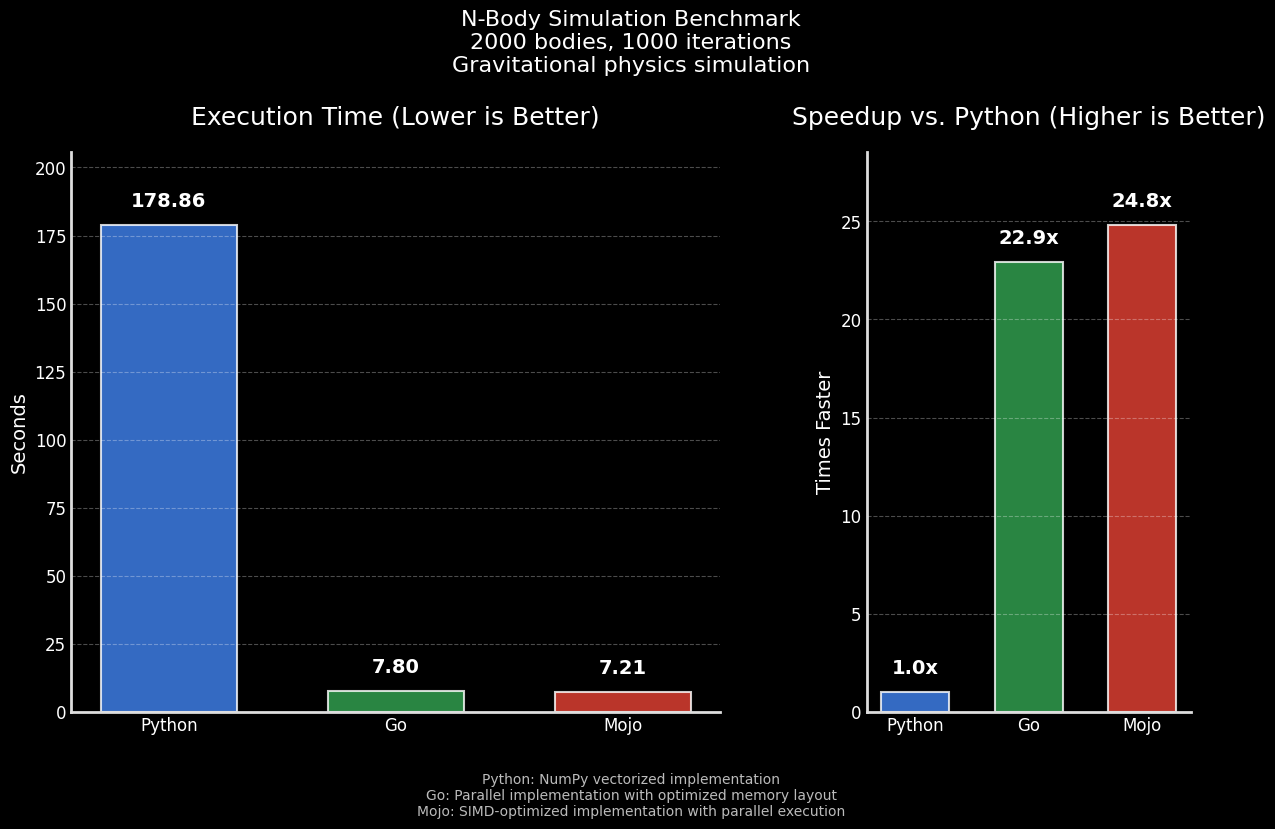

This figure's Python source:
#!/usr/bin/env python3
"""
Visualization script for N-body simulation benchmark results.
Creates a visually stunning comparison of Python, Go, and Mojo performance.
"""

import numpy as np
import matplotlib.pyplot as plt
import matplotlib as mpl
from matplotlib.ticker import FuncFormatter
import pandas as pd

# Set the style
plt.style.use("dark_background")
# Try to use Avenir font if available, otherwise fall back to a default sans-serif font
try:
    mpl.rcParams["font.family"] = "Avenir"
except:
    mpl.rcParams["font.family"] = "sans-serif"
mpl.rcParams["font.size"] = 12
mpl.rcParams["axes.linewidth"] = 2
mpl.rcParams["axes.edgecolor"] = "#DDDDDD"
mpl.rcParams["xtick.major.size"] = 0
mpl.rcParams["ytick.major.size"] = 0

# Benchmark results
languages = ["Python", "Go", "Mojo"]
execution_times = [178.86, 7.80, 7.21]
colors = ["#4285F4", "#34A853", "#EA4335"]  # Google-inspired colors

# Calculate speedup compared to Python
speedups = [execution_times[0] / t for t in execution_times]

# Create a DataFrame for easy manipulation
df = pd.DataFrame(
    {
        "Language": languages,
        "Execution Time (s)": execution_times,
        "Speedup": speedups,
        "Color": colors,
    }
)

# Sort by execution time (ascending)
df = df.sort_values("Execution Time (s)", ascending=False)

# Create the figure and axes with more space
fig = plt.figure(figsize=(14, 8))
fig.patch.set_facecolor("#121212")

# Create a 1x2 grid with specific width ratios
gs = fig.add_gridspec(1, 2, width_ratios=[2, 1], wspace=0.3)
ax1 = fig.add_subplot(gs[0, 0])
ax2 = fig.add_subplot(gs[0, 1])


# Function to add value labels
def add_labels(ax, bars, values, format_str="{:.2f}"):
    for bar, value in zip(bars, values):
        height = bar.get_height()
        ax.text(
            bar.get_x() + bar.get_width() / 2,
            height + (max(values) * 0.03),  # Position labels relative to max value
            format_str.format(value),
            ha="center",
            va="bottom",
            fontsize=14,
            fontweight="bold",
            color="white",
        )


# Plot 1: Execution Time (Bar Chart)
bars1 = ax1.bar(
    df["Language"],
    df["Execution Time (s)"],
    color=df["Color"],
    width=0.6,
    edgecolor="white",
    linewidth=1.5,
    alpha=0.8,
)

# Add gradient effect to bars (simplified to avoid potential issues)
for i, (bar, color) in enumerate(zip(bars1, df["Color"])):
    bar.set_alpha(0.8)
    bar.set_edgecolor("white")
    bar.set_linewidth(1.5)

# Add value labels
add_labels(ax1, bars1, df["Execution Time (s)"])

# Customize the first plot
ax1.set_title("Execution Time (Lower is Better)", fontsize=18, pad=20, color="white")
ax1.set_ylabel("Seconds", fontsize=14, color="white")
ax1.set_ylim(0, max(execution_times) * 1.15)
ax1.spines["top"].set_visible(False)
ax1.spines["right"].set_visible(False)
ax1.grid(axis="y", linestyle="--", alpha=0.3)

# Plot 2: Speedup (Bar Chart)
bars2 = ax2.bar(
    df["Language"],
    df["Speedup"],
    color=df["Color"],
    width=0.6,
    edgecolor="white",
    linewidth=1.5,
    alpha=0.8,
)

# Add value labels
add_labels(ax2, bars2, df["Speedup"], "{:.1f}x")

# Customize the second plot
ax2.set_title(
    "Speedup vs. Python (Higher is Better)", fontsize=18, pad=20, color="white"
)
ax2.set_ylabel("Times Faster", fontsize=14, color="white")
ax2.set_ylim(0, max(speedups) * 1.15)
ax2.spines["top"].set_visible(False)
ax2.spines["right"].set_visible(False)
ax2.grid(axis="y", linestyle="--", alpha=0.3)

# Add benchmark parameters as text
benchmark_info = (
    "N-Body Simulation Benchmark\n"
    "2000 bodies, 1000 iterations\n"
    "Gravitational physics simulation"
)
fig.text(0.5, 0.95, benchmark_info, ha="center", fontsize=16, color="white")

# Add a footer with implementation details
implementation_details = (
    "Python: NumPy vectorized implementation\n"
    "Go: Parallel implementation with optimized memory layout\n"
    "Mojo: SIMD-optimized implementation with parallel execution"
)
fig.text(0.5, 0.02, implementation_details, ha="center", fontsize=10, color="#BBBBBB")

# Adjust layout and save
plt.subplots_adjust(top=0.85, bottom=0.15, left=0.1, right=0.9)
plt.savefig(
    "benchmark_comparison.png",
    dpi=300,
    bbox_inches="tight",
    facecolor=fig.get_facecolor(),
)
print("Visualization saved as benchmark_comparison.png")

# Don't show the plot automatically to avoid blocking the script
# plt.show()
